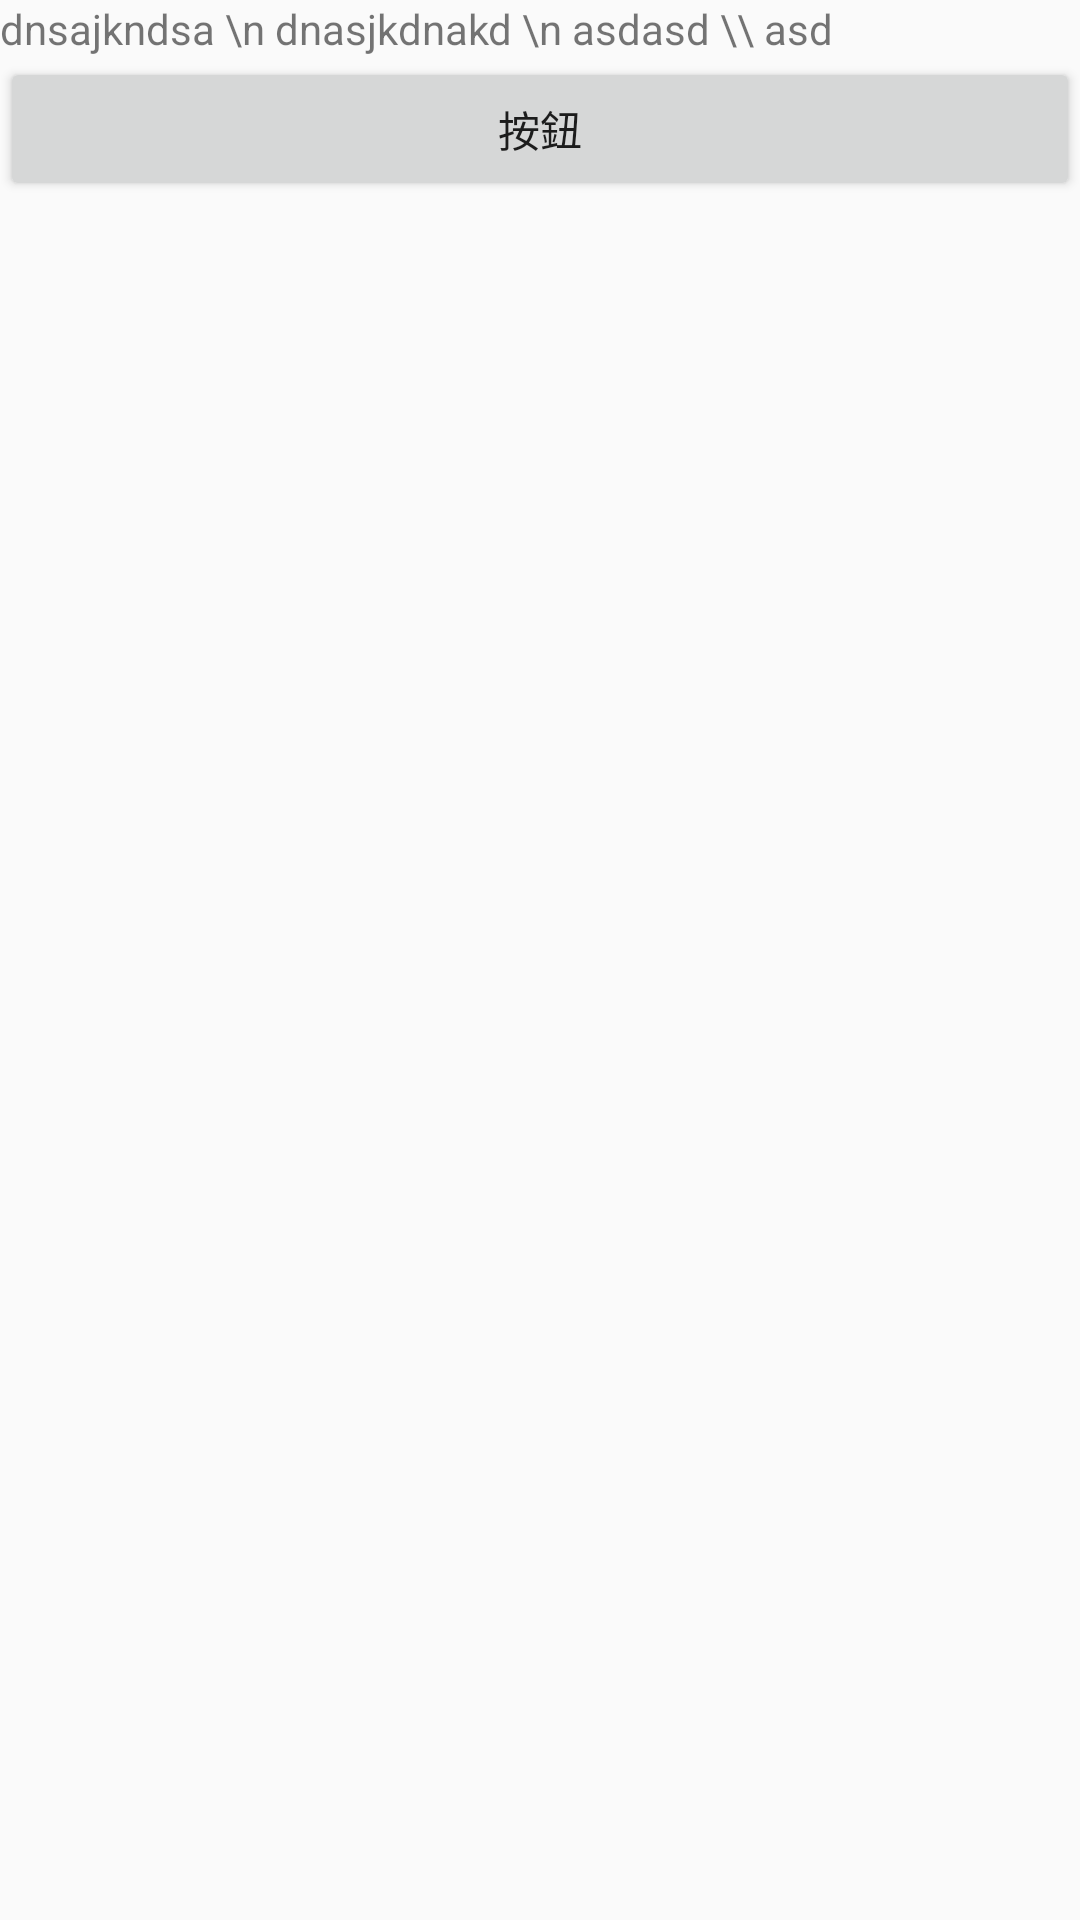

The Android layout XML behind this screen, and the referenced resources:
<!-- AndroidManifest.xml: activity theme Theme.AppCompat.DayNight -->
<!-- res/layout/activity_view.xml -->
<?xml version="1.0" encoding="utf-8"?>
<androidx.constraintlayout.widget.ConstraintLayout xmlns:android="http://schemas.android.com/apk/res/android"
    xmlns:app="http://schemas.android.com/apk/res-auto"
    xmlns:tools="http://schemas.android.com/tools"
    android:id="@+id/main"
    android:layout_width="match_parent"
    android:layout_height="match_parent"

    tools:context=".ViewActivity">

    <TextView
        android:id="@+id/tv_index"
        android:layout_width="match_parent"
        android:layout_height="wrap_content"
        android:textIsSelectable="true"
        android:text="dnsajkndsa \n dnasjkdnakd \n asdasd \\ asd"
        app:layout_constraintTop_toTopOf="parent"/>

    <Button
        android:id="@+id/tv_button"
        android:layout_width="match_parent"
        android:layout_height="wrap_content"
        android:text="按鈕"
        app:layout_constraintTop_toBottomOf="@+id/tv_index"/>


</androidx.constraintlayout.widget.ConstraintLayout>
<!-- resources referenced by this layout -->
<resources>

</resources>
